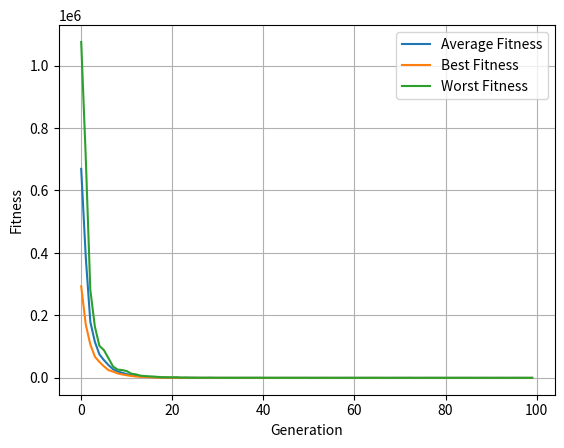

Reproduce this figure in Python.
import random
import matplotlib.pyplot as plt
import copy
import math

averageBestFitness = [] # Array to hold the average best fitness over 10 runs

#The for loop below allow the code to be run 10 times
for j in range(10):
    N = 20  # number of genes
    P = 100  # size of population
    MUTRATE = 0.12 #mutation rate
    MUTSTEP = 0.9#mutation step
    MIN = -10
    MAX = 10
    #MIN = -5 #max for the second function
    #MAX = 32.768 #max for the third function
    #MIN = -32.768 #min for the third function
    maxGeneration = 100 #Number of generations
    eliteSize = 1  # Number of elites to be retained in each generation
    tournament_size = 40  # Tournament size
    averageFitness, bestFitness, worstFitness = [], [], [] # arrays to hold the types of fitness

    class individual:
        def __init__(self):
            self.gene = [0] * N
            self.fitness = 0

        def __str__(self):
            return f"gene = {self.gene}\n fitness = {self.fitness}"

    population = [] #empty array to hold the population

    # Initialize the population
    for x in range(0, P):
        tempgene = []
        for y in range(0, N):
            tempgene.append(random.uniform(MIN, MAX))  # Generate genes within the given range
        newind = individual()
        newind.gene = tempgene.copy()
        population.append(newind)
        
    
    
    # the function below is the test function for the first function    
    def test_function(ind):
        utility = 0
            
        for i in range(1,N):
            utility += i*(2*ind.gene[i]**2 - ind.gene[i-1])**2
        utility = utility + ((ind.gene[0] - 1)**2)
        return utility   
    
    """
    #the function below is the test function for the second function

    def test_function(ind):
        utility1 = 0
        utility2 = 0
        for i in range(N):
            utility1 += (ind.gene[i]**2)
            utility2 += (0.5 * (i+1) * ind.gene[i])
        return (utility1 + (utility2**2) + (utility2**4))
        
    #The function below is the test function for the third function
        def test_function(ind):
        term1 = 0
        term2 = 0
        for i in range(N):
            term1 += ind.gene[i] ** 2
            term2 += math.cos(2.0 * math.pi * ind.gene[i])
        utility1 = -20.0 * math.exp(-0.2 * math.sqrt(0.05 * term1))
        utility2 = -math.exp(0.05 * term2)
        return utility1 + utility2 + 20.0 + math.exp(1)
"""
    for i in range(P):
        population[i].fitness = test_function(population[i])

    # function for the total fitness
    # this function is returning the avarage.
    def test_population(population):
        fitness = 0
        for i in range(P):
            fitness = fitness + population[i].fitness

        return fitness / len(population)


    def selection(population, tournament_size):
    # Tournament selection
        pop2 = []
        for i in range(0, P):
            tournament = random.sample(range(0, P), tournament_size)
            winner = min(tournament, key=lambda x: population[x].fitness)
            pop2.append(copy.deepcopy(population[winner]))
        return pop2
    
    
    #The function below is performing elitism
    def elitism(population, eliteSize):
        elites = sorted(population, key=lambda x: x.fitness)
        best_individual = copy.deepcopy(elites[0])
        worst_individual = copy.deepcopy(elites[-1])

        # This line find the index of the best individual in the original population
        best_index = population.index(elites[0])

        return best_individual, worst_individual, best_index

    #The function below is performing crossover
    def crossover(offspring):

        toff1 = individual() 
        toff2 = individual() 
        temp = individual()
        for i in range( 0, P, 2 ):
            toff1 = copy.deepcopy(offspring[i]) 
            toff2 = copy.deepcopy(offspring[i+1]) 
            temp = copy.deepcopy(offspring[i]) 
            #The line below  makes 4 randon cross points
            crosspoints = sorted(random.sample(range(1, N), 4))

            for k in range(0, 4, 2):
                for j in range(crosspoints[k], crosspoints[k + 1]):
                    toff1.gene[j] = toff2.gene[j]
                    toff2.gene[j] = temp.gene[j] 

            offspring[i] = copy.deepcopy(toff1) 
            offspring[i+1] = copy.deepcopy(toff2)
        return offspring


    #The function below is performing mutation
    def mutation(offspring):
        pop = []
        for i in range(0, P):
            newind = individual()
            newind.gene = []
            for j in range(0, N):
                gene = offspring[i].gene[j]
                mutprob = random.random()
                if mutprob < MUTRATE:
                    alter = random.uniform(-MUTSTEP, MUTSTEP)
                    gene = gene + alter
                    if (gene > MAX):
                        gene = MAX
                    if (gene < MIN):
                        gene = MIN
                newind.gene.append(gene)
            pop.append(newind)
        return pop

    #This for loop iterate over the max generation by performing, selection, elitism, crossover and mutation
    for i in range(maxGeneration):
        offspring = selection(population, tournament_size)
        elites = elitism(population, eliteSize)
        offspring.extend(elites)  # Adding elites to the selected individuals

        offspring = crossover(offspring)
        offspring = mutation(offspring)

        population = copy.deepcopy(offspring)

        # Apply elitism by replacing the best individual with the worst individual
        best_individual, worst_individual, best_index = elitism(population, eliteSize)
        population[best_index] = copy.deepcopy(worst_individual)

        for ind in population:
            ind.fitness = test_function(ind)
        mean_fitness = test_population(population)
        worst_fitness = max(ind.fitness for ind in population)
        best_fitness = min(ind.fitness for ind in population)
        averageFitness.append(mean_fitness)
        bestFitness.append(best_fitness)
        worstFitness.append(worst_fitness)

    print("Best Fitness:", bestFitness[-1])

    # Store the best fitness value for each run
    averageBestFitness.append(bestFitness[-1])

# Calculate and print the average of the best fitness values
average_of_best_fitness = sum(averageBestFitness) / len(averageBestFitness)
print("Average Best Fitness:", average_of_best_fitness)

#Ploting the results
plt.plot(averageFitness, label="Average Fitness")
plt.plot(bestFitness, label="Best Fitness")
plt.plot(worstFitness, label="Worst Fitness")
plt.xlabel('Generation')
plt.ylabel('Fitness')
plt.legend()
plt.grid(True)
plt.show()
